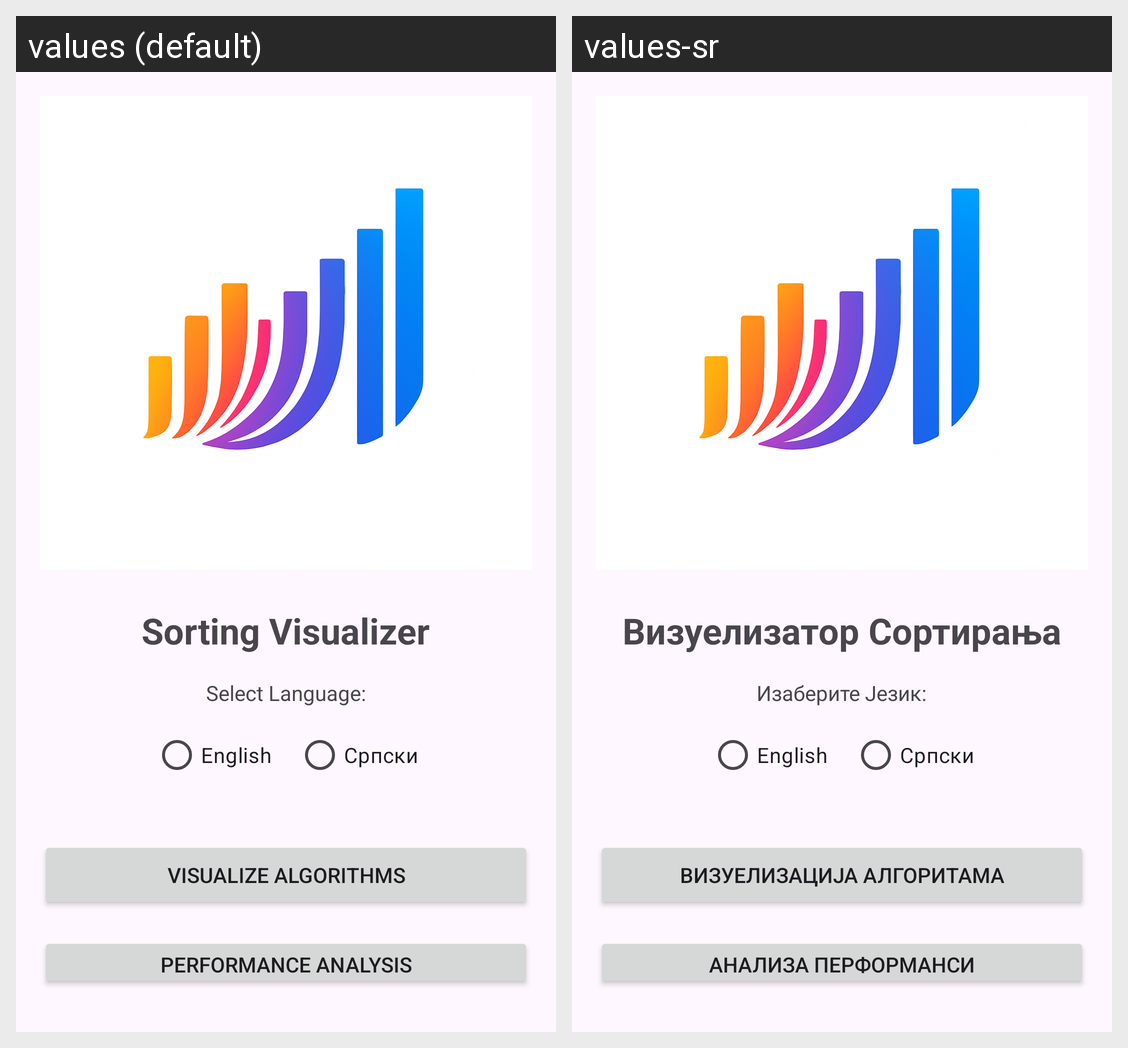

This grid shows one Android layout under two languages. Give, for every string resource on the screen, its name, the default text and each shown locale's text.
Android screen res/layout/activity_main.xml rendered under 2 locales, left to right: values (default), values-sr. Device: Nexus 5 (rendered at 1080×1920; each locale shown at half size, 540×960, under a caption strip naming it); theme Theme.VizualizatorSortiranja.
Strings drawn on this screen, with the default value and each locale's value (text and hints the layout hard-codes, and strings that could not be matched under every locale, appear in the picture but are not listed):

app_name
  values: Sorting Visualizer
  values-sr: Визуелизатор Сортирања

select_language
  values: Select Language:
  values-sr: Изаберите Језик:

visualize_button
  values: Visualize Algorithms
  values-sr: Визуелизација Алгоритама

performance_button
  values: Performance Analysis
  values-sr: Анализа Перформанси
